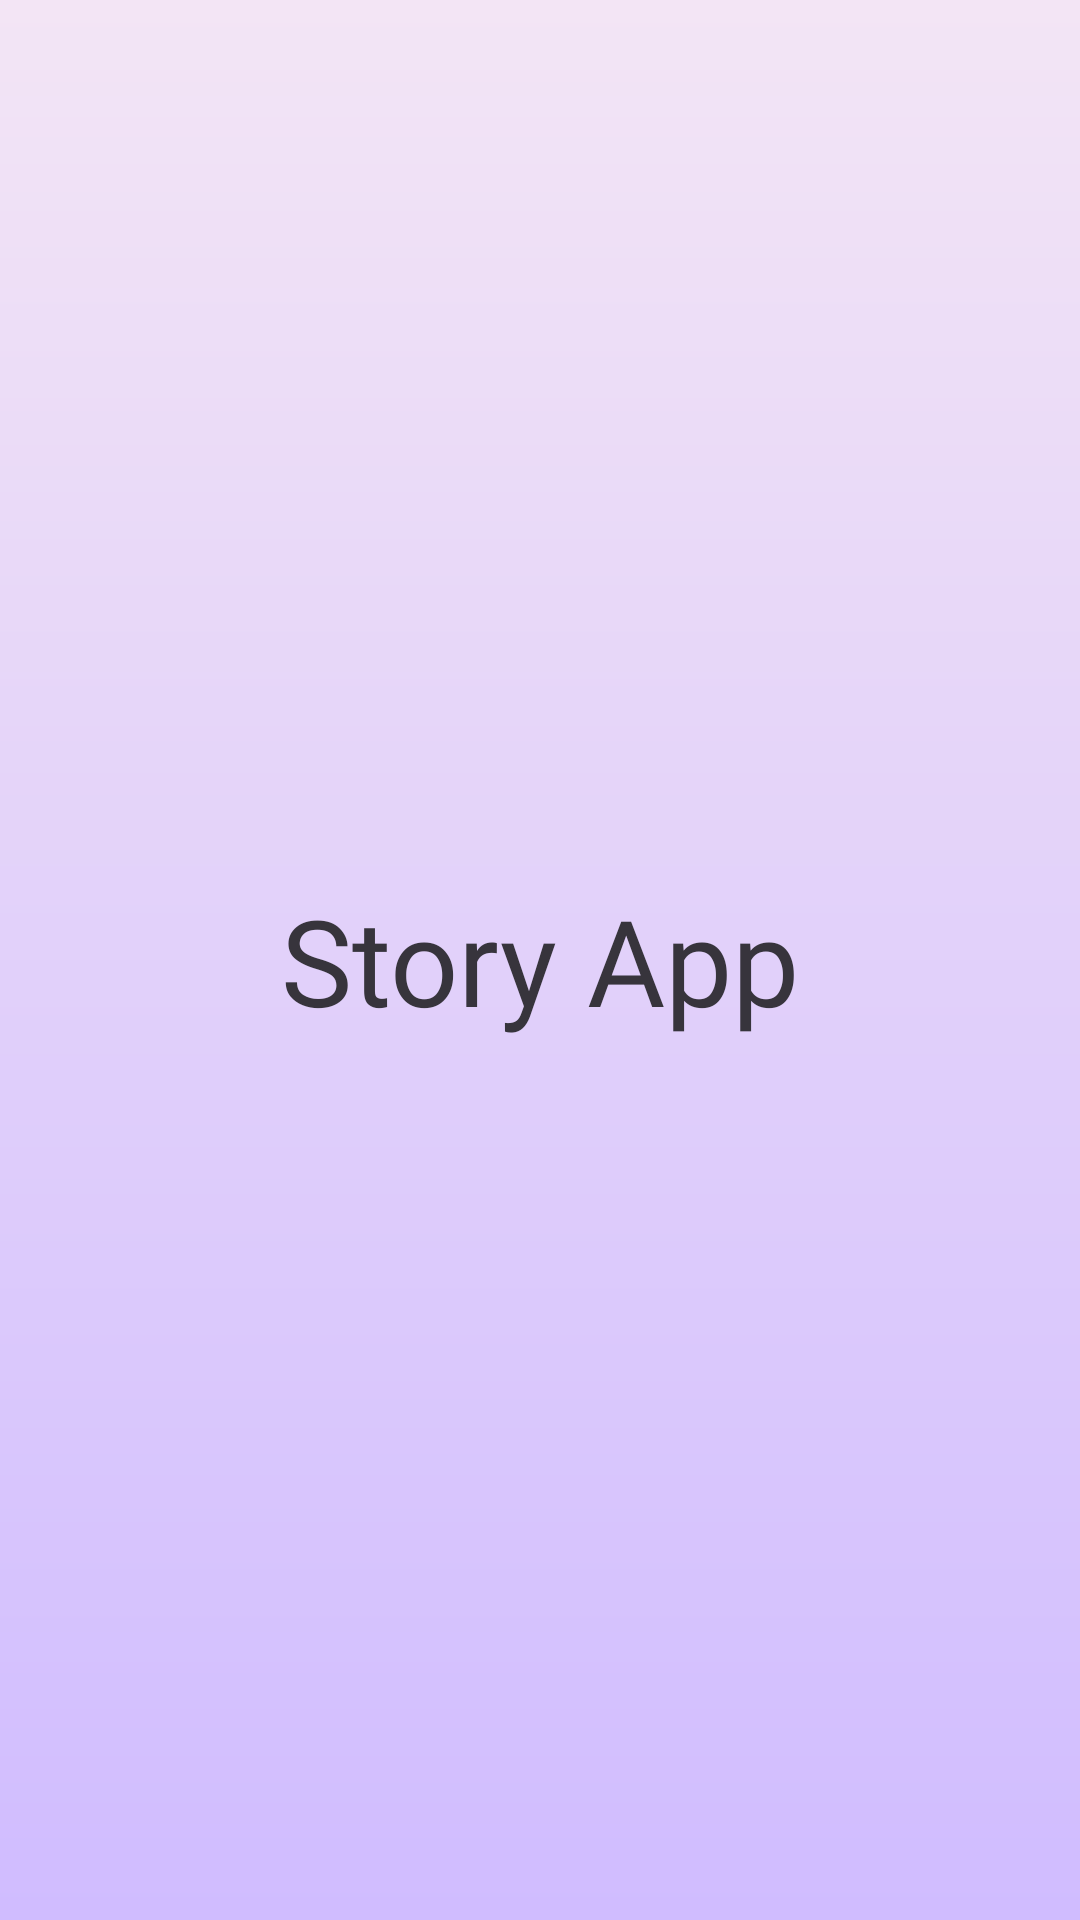

Produce the Android XML layout that renders to this screen, including the resource entries it uses.
<!-- AndroidManifest.xml: activity theme SplashScreenTheme -->
<!-- res/layout/activity_splash_screen.xml -->
<?xml version="1.0" encoding="utf-8"?>
<androidx.constraintlayout.widget.ConstraintLayout xmlns:android="http://schemas.android.com/apk/res/android"
    xmlns:app="http://schemas.android.com/apk/res-auto"
    xmlns:tools="http://schemas.android.com/tools"
    android:layout_width="match_parent"
    android:layout_height="match_parent"
    android:fitsSystemWindows="true"
    android:background="@drawable/bg_splash_screen">

    <TextView
        android:id="@+id/sc_text"
        android:layout_width="wrap_content"
        android:layout_height="wrap_content"
        android:fontFamily="@font/poppins_bold"
        android:text="@string/app_name"
        android:textSize="@dimen/text_size_40"
        android:textColor="@color/black_variant"
        app:layout_constraintBottom_toBottomOf="parent"
        app:layout_constraintEnd_toEndOf="parent"
        app:layout_constraintStart_toStartOf="parent"
        app:layout_constraintTop_toTopOf="parent" />

</androidx.constraintlayout.widget.ConstraintLayout>
<!-- resources referenced by this layout -->
<resources>
  <color name="black_variant">#37343C</color>
  <dimen name="text_size_40">40sp</dimen>
  <!-- drawable bg_splash_screen (drawable) -->
  <?xml version="1.0" encoding="utf-8"?>
  <shape xmlns:android="http://schemas.android.com/apk/res/android">
      <gradient
          android:type="linear"
          android:angle="90"
          android:endColor="@color/bg2"
          android:startColor="@color/primary_dark" />
  </shape>
  <string name="app_name">Story App</string>
  <style name="SplashScreenTheme" parent="Theme.Material3.DayNight.NoActionBar">
          <item name="android:windowBackground">@drawable/bg_splash_screen</item>
          <item name="android:windowDrawsSystemBarBackgrounds">true</item>
          <item name="android:statusBarColor">@color/bg2</item>
          <item name="android:windowFullscreen">true</item>
          <item name="android:windowTranslucentStatus">true</item>
          <item name="android:windowTranslucentNavigation">true</item>
      </style>
  <color name="bg2">#F3E5F5</color>
  <color name="primary_dark">#D0BCFF</color>
</resources>
